Image classification data set "router_dataset" (dhawsespandan/pbl-paper on GitHub). Class labels (3): flower, fruit, leaf.

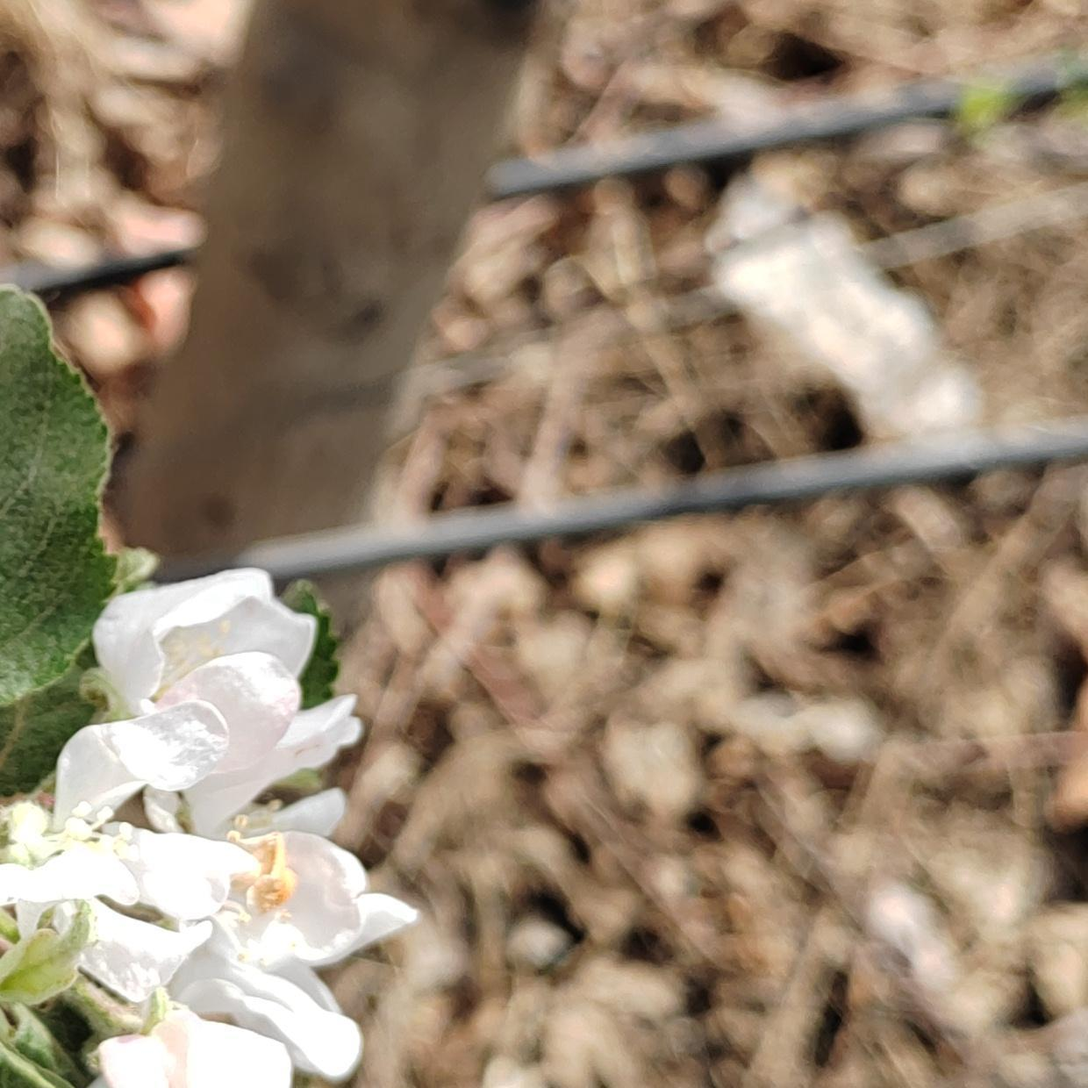
Label: flower

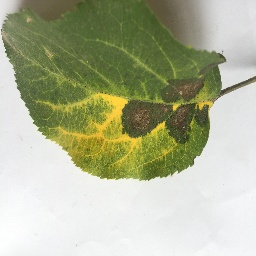
Label: leaf

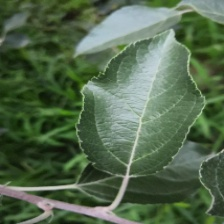
Label: leaf

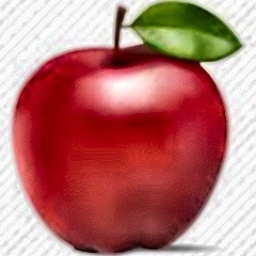
Label: fruit

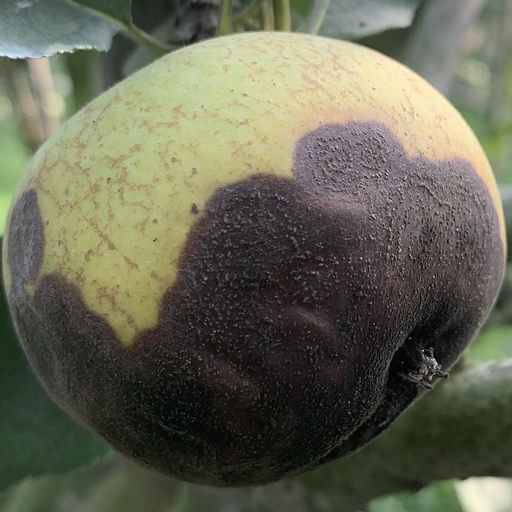
Label: fruit

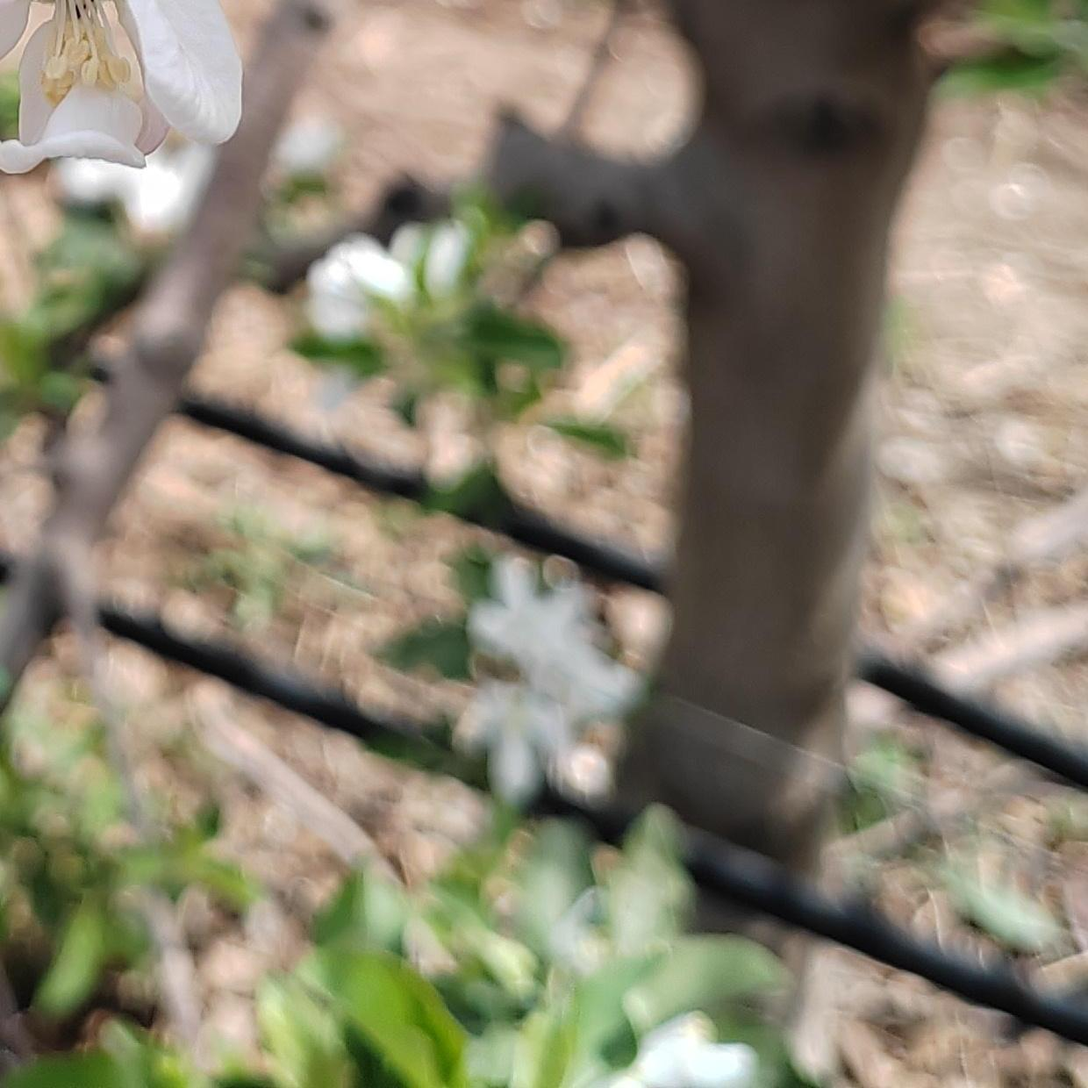
Label: flower
